Dataset: split_data (GitHub, mdtajuddin809/palm-Leaf-Disease-Detection). Classes: boron deficiency, healthy, kalium, nitrogen deficiency.

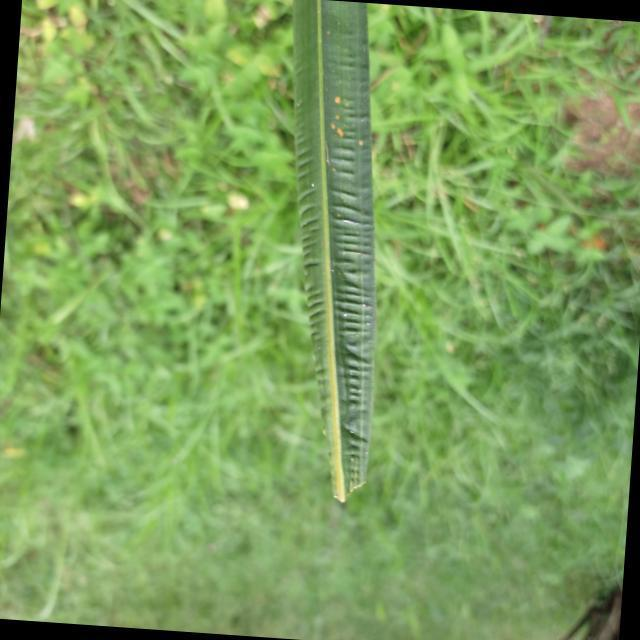
Label: boron deficiency

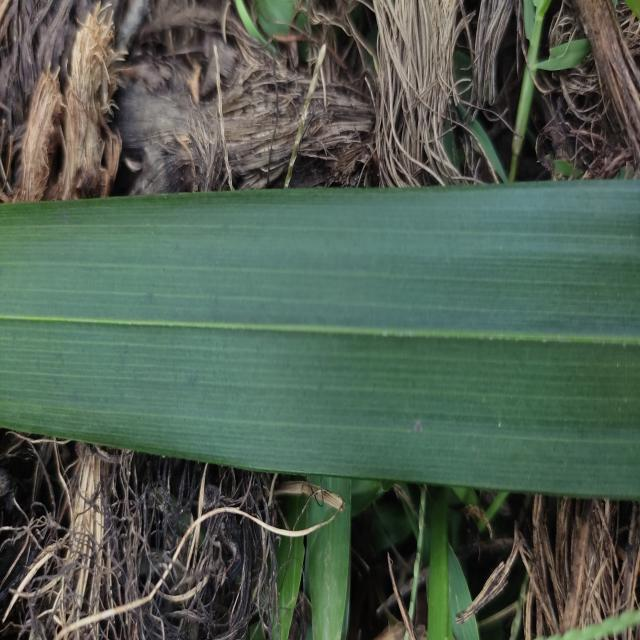
Label: healthy

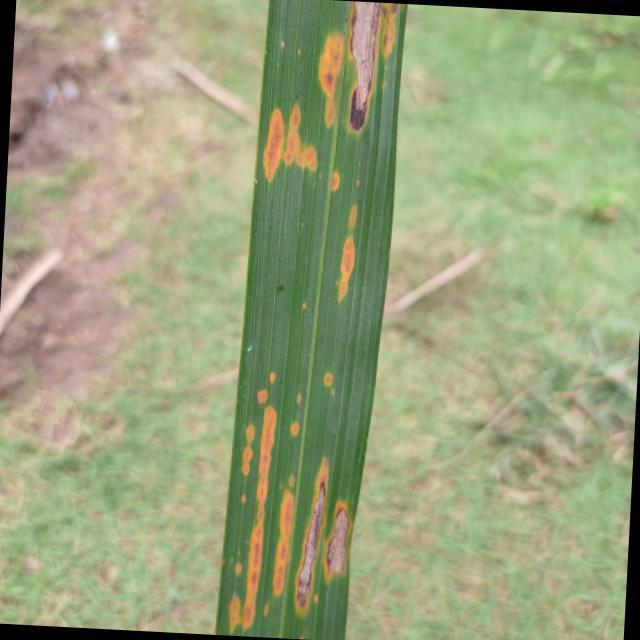
Label: kalium

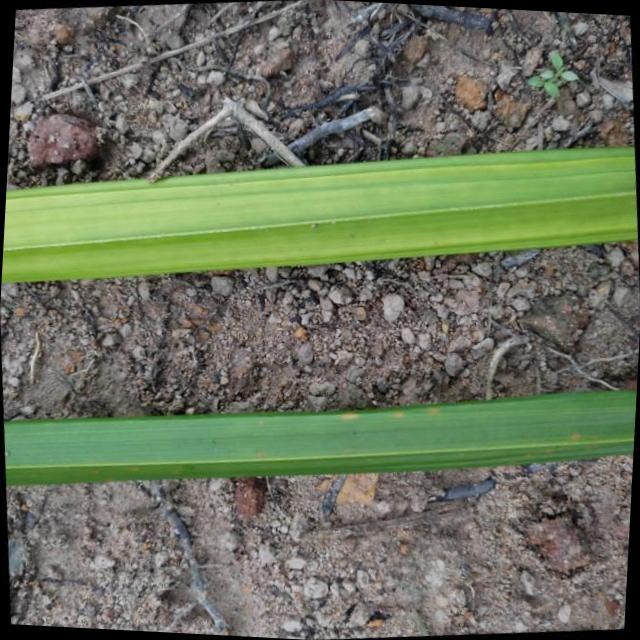
Label: nitrogen deficiency

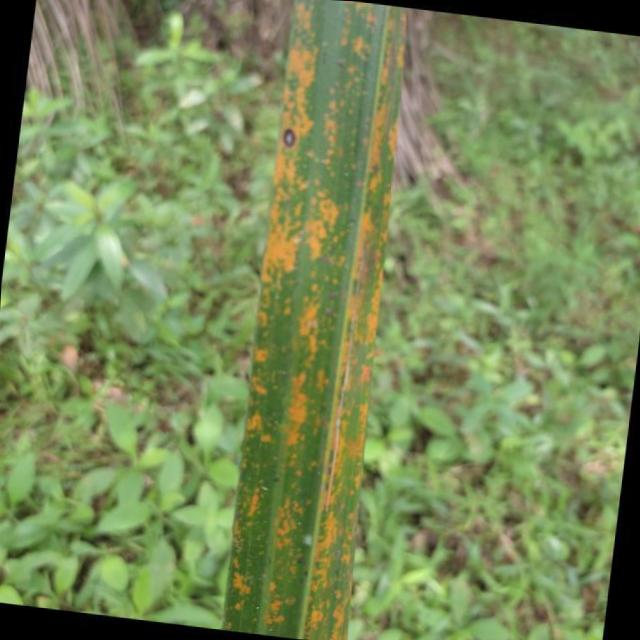
Label: kalium

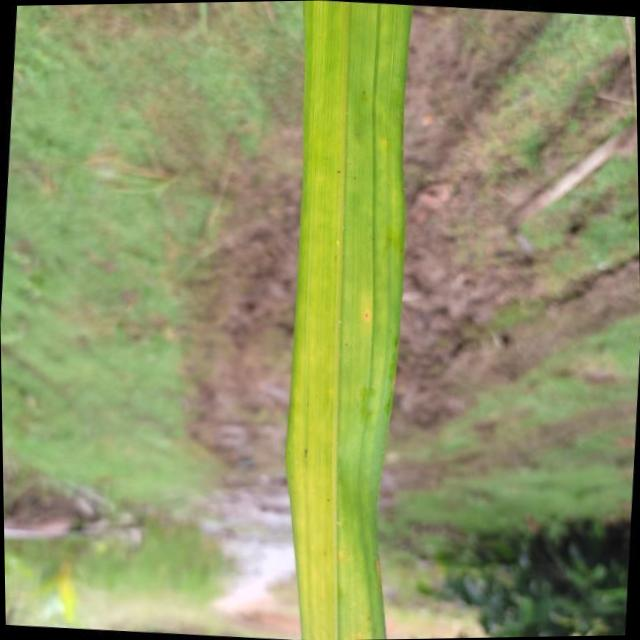
Label: nitrogen deficiency
